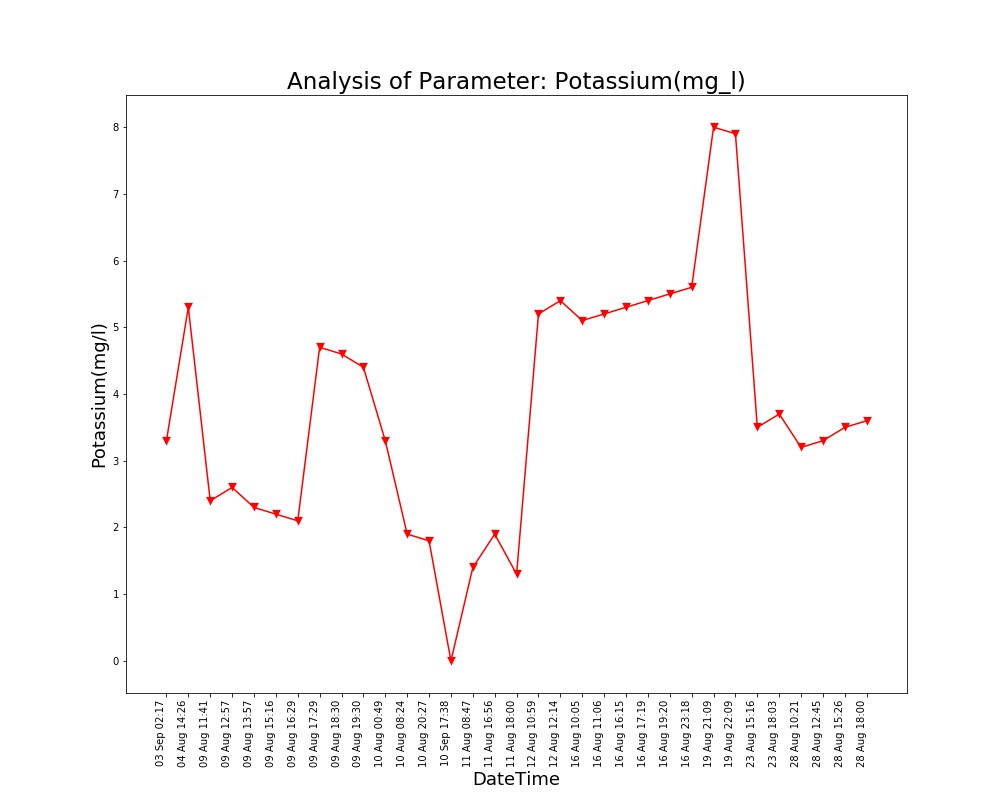

Data behind this chart, as committed beside it:
Unnamed: 0, DateTime, Date, Time, Potassium(mg/l)
0.0, 04 Aug 14:26, 04 Aug 2021, 14:26:24, 5.3
1.0, 09 Aug 11:41, 09 Aug 2021, 11:41:48, 2.4
2.0, 09 Aug 12:57, 09 Aug 2021, 12:57:04, 2.6
3.0, 09 Aug 13:57, 09 Aug 2021, 13:57:19, 2.3
4.0, 09 Aug 15:16, 09 Aug 2021, 15:16:19, 2.2
5.0, 09 Aug 16:29, 09 Aug 2021, 16:29:24, 2.1
6.0, 09 Aug 17:29, 09 Aug 2021, 17:29:51, 4.7
7.0, 09 Aug 18:30, 09 Aug 2021, 18:30:16, 4.6
8.0, 09 Aug 19:30, 09 Aug 2021, 19:30:40, 4.4
9.0, 10 Aug 00:49, 10 Aug 2021, 00:49:39, 3.3
10.0, 10 Aug 08:24, 10 Aug 2021, 08:24:01, 1.9
11.0, 10 Aug 20:27, 10 Aug 2021, 20:27:03, 1.8
12.0, 11 Aug 08:47, 11 Aug 2021, 08:47:06, 1.4
13.0, 11 Aug 16:56, 11 Aug 2021, 16:56:21, 1.9
14.0, 11 Aug 18:00, 11 Aug 2021, 18:00:02, 1.3
15.0, 12 Aug 10:59, 12 Aug 2021, 10:59:37, 5.2
16.0, 12 Aug 12:14, 12 Aug 2021, 12:14:31, 5.4
17.0, 16 Aug 10:05, 16 Aug 2021, 10:05:25, 5.1
18.0, 16 Aug 11:06, 16 Aug 2021, 11:06:03, 5.2
19.0, 16 Aug 16:15, 16 Aug 2021, 16:15:54, 5.3
20.0, 16 Aug 17:19, 16 Aug 2021, 17:19:32, 5.4
21.0, 16 Aug 19:20, 16 Aug 2021, 19:20:17, 5.5
22.0, 16 Aug 23:18, 16 Aug 2021, 23:18:09, 5.6
23.0, 19 Aug 21:09, 19 Aug 2021, 21:09:25, 8.0
24.0, 19 Aug 22:09, 19 Aug 2021, 22:09:52, 7.9
25.0, 23 Aug 15:16, 23 Aug 2021, 15:16:38, 3.5
26.0, 23 Aug 18:03, 23 Aug 2021, 18:03:46, 3.7
27.0, 28 Aug 10:21, 28 Aug 2021, 10:21:18, 3.2
28.0, 28 Aug 12:45, 28 Aug 2021, 12:45:39, 3.3
29.0, 28 Aug 15:26, 28 Aug 2021, 15:26:51, 3.5
30.0, 28 Aug 18:00, 28 Aug 2021, 18:00:08, 3.6
, 03 Sep 02:17, 03 Sep 2021, 02:17:33, 3.3
, 10 Sep 17:38, 10 Sep 2021, 17:38:26, 0.0
